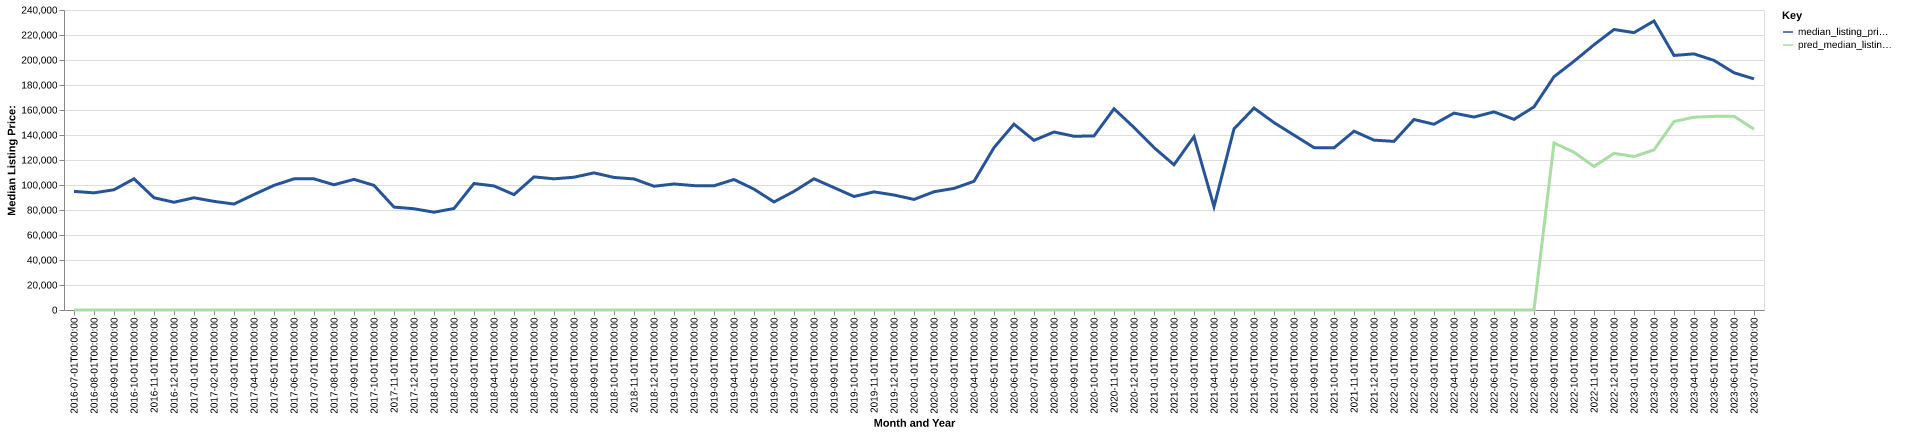

The table this chart was drawn from, first rows:
date, time_idx, median_listing_price, thirty_year_interest_rate_five, month, county_name, active_listing_count, median_days_on_market, pred_median_listing_price, month_year
2016-07-01, 0, 94900, 3.72, 7, rush, in, 72.0, 74.0, 0, Jul-2016
2016-08-01, 1, 93725, 3.73, 8, rush, in, 71.0, 81.0, 0, Aug-2016
2016-09-01, 2, 96200, 3.66, 9, rush, in, 77.0, 71.0, 0, Sep-2016
2016-10-01, 3, 104950, 3.64, 10, rush, in, 72.0, 82.0, 0, Oct-2016
2016-11-01, 4, 89800, 3.66, 11, rush, in, 69.0, 84.0, 0, Nov-2016
2016-12-01, 5, 86200, 3.48, 12, rush, in, 59.0, 99.0, 0, Dec-2016
2017-01-01, 6, 89800, 3.45, 1, rush, in, 59.0, 97.0, 0, Jan-2017
2017-02-01, 7, 86900, 3.5, 2, rush, in, 60.0, 97.0, 0, Feb-2017
2017-03-01, 8, 84775, 3.52, 3, rush, in, 63.0, 89.0, 0, Mar-2017
2017-04-01, 9, 92400, 4.03, 4, rush, in, 60.0, 89.0, 0, Apr-2017
2017-05-01, 10, 99700, 4.32, 5, rush, in, 69.0, 91.0, 0, May-2017
2017-06-01, 11, 104925, 4.2, 6, rush, in, 74.0, 75.0, 0, Jun-2017
2017-07-01, 12, 104900, 4.19, 7, rush, in, 70.0, 67.0, 0, Jul-2017
2017-08-01, 13, 100200, 4.3, 8, rush, in, 66.0, 80.0, 0, Aug-2017
2017-09-01, 14, 104500, 4.1, 9, rush, in, 57.0, 71.0, 0, Sep-2017
2017-10-01, 15, 99700, 4.05, 10, rush, in, 52.0, 76.0, 0, Oct-2017
2017-11-01, 16, 82325, 3.94, 11, rush, in, 46.0, 90.0, 0, Nov-2017
2017-12-01, 17, 81000, 4.03, 12, rush, in, 46.0, 95.0, 0, Dec-2017
2018-01-01, 18, 78225, 3.93, 1, rush, in, 44.0, 113.0, 0, Jan-2018
2018-02-01, 19, 81200, 3.83, 2, rush, in, 41.0, 99.0, 0, Feb-2018
2018-03-01, 20, 101200, 3.94, 3, rush, in, 35.0, 87.0, 0, Mar-2018
2018-04-01, 21, 99250, 3.95, 4, rush, in, 42.0, 57.0, 0, Apr-2018
2018-05-01, 22, 92300, 3.99, 5, rush, in, 38.0, 48.0, 0, May-2018
2018-06-01, 23, 106500, 4.15, 6, rush, in, 45.0, 39.0, 0, Jun-2018
2018-07-01, 24, 104950, 4.4, 7, rush, in, 55.0, 50.0, 0, Jul-2018
2018-08-01, 25, 106225, 4.46, 8, rush, in, 59.0, 51.0, 0, Aug-2018
2018-09-01, 26, 109700, 4.58, 9, rush, in, 66.0, 58.0, 0, Sep-2018
2018-10-01, 27, 106050, 4.66, 10, rush, in, 62.0, 71.0, 0, Oct-2018
2018-11-01, 28, 104850, 4.62, 11, rush, in, 56.0, 79.0, 0, Nov-2018
2018-12-01, 29, 99000, 4.54, 12, rush, in, 55.0, 80.0, 0, Dec-2018
2019-01-01, 30, 100825, 4.6, 1, rush, in, 47.0, 82.0, 0, Jan-2019
2019-02-01, 31, 99500, 4.72, 2, rush, in, 44.0, 96.0, 0, Feb-2019
2019-03-01, 32, 99393, 4.9, 3, rush, in, 47.0, 76.0, 0, Mar-2019
2019-04-01, 33, 104393, 4.94, 4, rush, in, 48.0, 48.0, 0, Apr-2019
2019-05-01, 34, 96700, 4.75, 5, rush, in, 47.0, 60.0, 0, May-2019
2019-06-01, 35, 86450, 4.51, 6, rush, in, 51.0, 59.0, 0, Jun-2019
2019-07-01, 36, 94900, 4.41, 7, rush, in, 50.0, 63.0, 0, Jul-2019
2019-08-01, 37, 104982, 4.41, 8, rush, in, 48.0, 58.0, 0, Aug-2019
2019-09-01, 38, 97905, 4.2, 9, rush, in, 50.0, 55.0, 0, Sep-2019
2019-10-01, 39, 90800, 4.14, 10, rush, in, 51.0, 53.0, 0, Oct-2019
2019-11-01, 40, 94500, 3.84, 11, rush, in, 46.0, 65.0, 0, Nov-2019
2019-12-01, 41, 92000, 3.81, 12, rush, in, 51.0, 78.0, 0, Dec-2019
2020-01-01, 42, 88450, 3.75, 1, rush, in, 45.0, 90.0, 0, Jan-2020
2020-02-01, 43, 94600, 3.73, 2, rush, in, 46.0, 104.0, 0, Feb-2020
2020-03-01, 44, 97275, 3.78, 3, rush, in, 36.0, 83.0, 0, Mar-2020
2020-04-01, 45, 102950, 3.75, 4, rush, in, 26.0, 67.0, 0, Apr-2020
2020-05-01, 46, 129900, 3.74, 5, rush, in, 23.0, 62.0, 0, May-2020
2020-06-01, 47, 148675, 3.72, 6, rush, in, 19.0, 70.0, 0, Jun-2020
2020-07-01, 48, 135700, 3.49, 7, rush, in, 22.0, 39.0, 0, Jul-2020
2020-08-01, 49, 142400, 3.65, 8, rush, in, 27.0, 31.0, 0, Aug-2020
2020-09-01, 50, 139000, 3.33, 9, rush, in, 24.0, 48.0, 0, Sep-2020
2020-10-01, 51, 139250, 3.28, 10, rush, in, 24.0, 46.0, 0, Oct-2020
2020-11-01, 52, 160950, 3.21, 11, rush, in, 23.0, 54.0, 0, Nov-2020
2020-12-01, 53, 146050, 3.07, 12, rush, in, 26.0, 66.0, 0, Dec-2020
2021-01-01, 54, 129900, 2.99, 1, rush, in, 28.0, 53.0, 0, Jan-2021
2021-02-01, 55, 116175, 2.93, 2, rush, in, 21.0, 58.0, 0, Feb-2021
2021-03-01, 56, 138650, 2.88, 3, rush, in, 15.0, 75.0, 0, Mar-2021
2021-04-01, 57, 82700, 2.84, 4, rush, in, 8.0, 75.0, 0, Apr-2021
2021-05-01, 58, 144900, 2.71, 5, rush, in, 7.0, 33.0, 0, May-2021
2021-06-01, 59, 161550, 2.79, 6, rush, in, 10.0, 17.0, 0, Jun-2021
... 25 more rows
